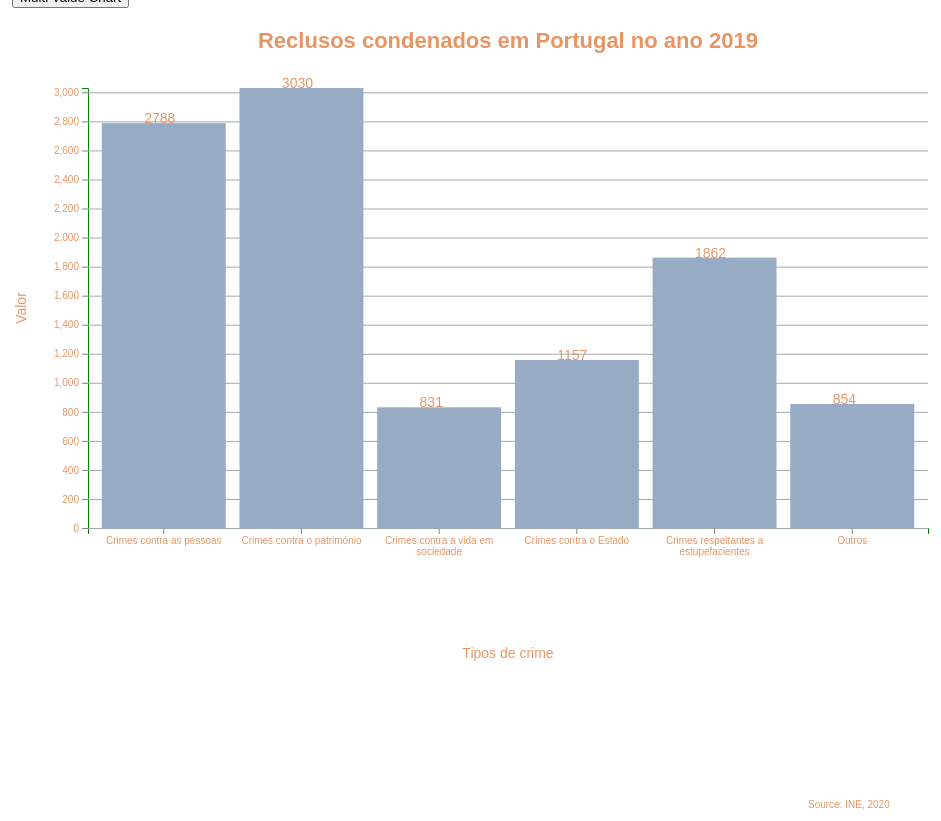
D3 v5 page, settled after 480 driven frames (8 s of simulated time); the page loaded 1 data file(s).


// ── scripts/reclusos_func.js
var portugal = "portugal";
var continente = "continente";
var acores = "acores";
var madeira = "madeira";


window.onload = function(){
    d3.csv("data/reclusos_2019.csv").then(function(sample) {
      const svg = d3.select('svg');
      const svgContainer = d3.select('#container');
      
      const margin = 80;
      const width = 1000 - 2 * margin;
      const height = 600 - 2 * margin;


      const chart = svg.append('g').attr('transform', `translate(${margin}, ${margin})`);

      const xScale = d3.scaleBand()
          .range([0, width])
          .domain(sample.map((s) => s.type))
          .padding(0.1)
        
        
      var biggest_value=0;
      for (x in sample){
        if (+sample[x].value>biggest_value){
          biggest_value=sample[x].value;
        }
      }

      const yScale = d3.scaleLinear()
          .range([height, 0])
          .domain([0, biggest_value]);
        
      
      const makeYLines = () => d3.axisLeft()
          .scale(yScale)
    
      chart.append('g')
          .attr('transform', `translate(0, ${height})`)
          .call(d3.axisBottom(xScale))
          .selectAll(".tick text")  
      .call(wrap, xScale.bandwidth());
    
      chart.append('g')
          .call(d3.axisLeft(yScale));

      chart.append('g')
        .attr('class', 'grid')
        .call(makeYLines()
          .tickSize(-width, 0, 0)
          .tickFormat('')
        )
      
      const barGroups = chart.selectAll()
        .data(sample)
        .enter()
        .append('g')
      
      barGroups.append('rect')
        .attr('class', 'bar')
        .attr('x', (g) => xScale(g.type))
        .attr('y', (g) => yScale(g.value))
        .attr('height', (g) => height - yScale(g.value))
        .attr('width', xScale.bandwidth())
        .on('mouseenter', function (actual, i) {
          d3.selectAll('.value')
            .attr('opacity', 1)
  
          d3.select(this)
            .transition()
            .duration(300)
            .attr('opacity', 1)
            .attr('x', (a) => xScale(a.type) - 5)
            .attr('width', xScale.bandwidth() + 10)
  
          const y = yScale(actual.value)
  
          line = chart.append('line')
            .attr('id', 'limit')
            .attr('x1', 0)
            .attr('y1', y)
            .attr('x2', width)
            .attr('y2', y)
  
            barGroups.append('text')
            .attr('class', 'divergence')
            .attr('x', (a) => xScale(a.type) + xScale.bandwidth() / 2)
            .attr('y', (a) => yScale(a.value)- 20)
            .attr('fill', 'white')
            .attr('text-anchor', 'middle')
            .text((a, idx) => {
              const divergence = (a.value - actual.value).toFixed(1)
              
              let text = ''
              if (divergence > 0) text += '+'
              text += `${divergence}`
  
              return idx !== i ? text : '';
            })
        })

        .on('mouseleave', function () {
          d3.selectAll('.value')
            .attr('opacity', 1)
  
          d3.select(this)
            .transition()
            .duration(300)
            .attr('opacity', 1)
            .attr('x', (a) => xScale(a.type))
            .attr('width', xScale.bandwidth())
  
          chart.selectAll('#limit').remove()
          chart.selectAll('.divergence').remove()
        })
      
        barGroups.append('text')
            .attr('class', 'value')
            .attr('x', (a) => xScale(a.type) + xScale.bandwidth() / 10 + 30)
            .attr('y', (a) => yScale(a.value))
            .attr('text-anchor', 'start')
            .text((a) => `${a.value}`)
          
        svg.append('text')
            .attr('class', 'label')
            .attr('x', -(height / 2) - margin)
            .attr('y', margin / 2.4 - 15)
            .attr('transform', 'rotate(-90)')
            .attr('text-anchor', 'middle')
            .text('Valor')
      
        svg.append('text')
            .attr('class', 'label')
            .attr('x', width / 2 + margin)
            .attr('y', 650)
            .attr('text-anchor', 'middle')
            .text('Tipos de crime')
      
        svg.append('text')
            .attr('class', 'title')
            .attr('x', width / 2 + margin)
            .attr('y', 40)
            .attr('text-anchor', 'middle')
            .text('Reclusos condenados em Portugal no ano 2019');
      
        svg.append('text')
            .attr('class', 'source')
            .attr('x', width - margin / 2)
            .attr('y', 800)
            .attr('text-anchor', 'start')
            .text('Source: INE, 2020')
      });       
}


async function update(newYear) {
    if(newYear ==undefined){
        return;
    }

    else if(newYear=="2015"){
      
      d3.selectAll("svg > *").remove();
      
      d3.csv("data/reclusos_2015.csv").then(function(sample) {
        const svg = d3.select('svg');
        const svgContainer = d3.select('#container');
        
        //Dimensions
        const margin = 80;
        const width = 1000 - 2 * margin;
        const height = 600 - 2 * margin;

        const chart = svg.append('g').attr('transform', `translate(${margin}, ${margin})`);

        const xScale = d3.scaleBand()
            .range([0, width])
            .domain(sample.map((s) => s.type))
            .padding(0.1)
        
        
        //Determinar maior valor para a escala de Y
        var biggest_value=0;
        for (x in sample){
          if (+sample[x].value>biggest_value){
            biggest_value=sample[x].value;
          }
        }

        const yScale = d3.scaleLinear()
            .range([height, 0])
            .domain([0, biggest_value]);
          
        
        const makeYLines = () => d3.axisLeft().scale(yScale)
      
        chart.append('g')
            .attr('transform', `translate(0, ${height})`)
            .call(d3.axisBottom(xScale))
            .selectAll(".tick text")  
            .call(wrap, xScale.bandwidth());
      
        chart.append('g').call(d3.axisLeft(yScale));

        chart.append('g')
          .attr('class', 'grid')
          .call(makeYLines()
            .tickSize(-width, 0, 0)
            .tickFormat('')
          )
    
        const barGroups = chart.selectAll()
          .data(sample)
          .enter()
          .append('g')
      
        barGroups.append('rect')
          .attr('class', 'bar')
          .attr('x', (g) => xScale(g.type))
          .attr('y', (g) => yScale(g.value))
          .attr('height', (g) => height - yScale(g.value))
          .attr('width', xScale.bandwidth())
          .on('mouseenter', function (actual, i) {
            d3.selectAll('.value')
              .attr('opacity', 1)
      
            d3.select(this)
              .transition()
              .duration(300)
              .attr('opacity', 1)
              .attr('x', (a) => xScale(a.type) - 5)
              .attr('width', xScale.bandwidth() + 10)
      
            const y = yScale(actual.value)
    
            line = chart.append('line')
              .attr('id', 'limit')
              .attr('x1', 0)
              .attr('y1', y)
              .attr('x2', width)
              .attr('y2', y)
    
            barGroups.append('text')
              .attr('class', 'divergence')
              .attr('x', (a) => xScale(a.type) + xScale.bandwidth() / 2)
              .attr('y', (a) => yScale(a.value)- 20)
              .attr('fill', 'white')
              .attr('text-anchor', 'middle')
              .text((a, idx) => {
                const divergence = (a.value - actual.value).toFixed(1)
                
                let text = ''
                if (divergence > 0) text += '+'
                text += `${divergence}`
    
                return idx !== i ? text : '';
              })
            })

          .on('mouseleave', function () {
            d3.selectAll('.value')
              .attr('opacity', 1)
    
            d3.select(this)
              .transition()
              .duration(300)
              .attr('opacity', 1)
              .attr('x', (a) => xScale(a.type))
              .attr('width', xScale.bandwidth())
    
            chart.selectAll('#limit').remove()
            chart.selectAll('.divergence').remove()
          })
      
          barGroups .append('text')
            .attr('class', 'value')
            .attr('x', (a) => xScale(a.type) + xScale.bandwidth() / 10 + 30)
            .attr('y', (a) => yScale(a.value))
            .attr('text-anchor', 'start')
            .text((a) => `${a.value}`)
          
          svg.append('text')
            .attr('class', 'label')
            .attr('x', -(height / 2) - margin)
            .attr('y', margin / 2.4 - 15)
            .attr('transform', 'rotate(-90)')
            .attr('text-anchor', 'middle')
            .text('Valor')
      
          svg.append('text')
            .attr('class', 'label')
            .attr('x', width / 2 + margin)
            .attr('y', 650)
            .attr('text-anchor', 'middle')
            .text('Tipos de crime')
      
          svg.append('text')
            .attr('class', 'title')
            .attr('x', width / 2 + margin)
            .attr('y', 40)
            .attr('text-anchor', 'middle')
            .text('Reclusos condenados em Portugal no ano ' + newYear)
      
          svg.append('text')
            .attr('class', 'source')
            .attr('x', width - margin / 2)
            .attr('y', 800)
            .attr('text-anchor', 'start')
            .text('Source: INE, 2020')
        
      });
    }

    else if (newYear=="2016"){
      d3.selectAll("svg > *").remove();
      
      d3.csv("data/reclusos_2016.csv").then(function(sample) {      
        const svg = d3.select('svg');
        const svgContainer = d3.select('#container');
        
        const margin = 80;
        const width = 1000 - 2 * margin;
        const height = 600 - 2 * margin;


        const chart = svg.append('g').attr('transform', `translate(${margin}, ${margin})`);

        const xScale = d3.scaleBand()
            .range([0, width])
            .domain(sample.map((s) => s.type))
            .padding(0.1)
        
        
        var biggest_value=0;
        for (x in sample){
          if (+sample[x].value>biggest_value){
            biggest_value=sample[x].value;
          }
        }
        const yScale = d3.scaleLinear().range([height, 0]).domain([0, biggest_value]);
              
        const makeYLines = () => d3.axisLeft().scale(yScale);
      
        chart.append('g')
            .attr('transform', `translate(0, ${height})`)
            .call(d3.axisBottom(xScale))
            .selectAll(".tick text")  
            .call(wrap, xScale.bandwidth());
      
        chart.append('g')
            .call(d3.axisLeft(yScale));

        chart.append('g')
            .attr('class', 'grid')
            .call(makeYLines()
              .tickSize(-width, 0, 0)
              .tickFormat('')
            )
      
        const barGroups = chart.selectAll()
            .data(sample)
            .enter()
            .append('g')
      
        barGroups.append('rect')
            .attr('class', 'bar')
            .attr('x', (g) => xScale(g.type))
            .attr('y', (g) => yScale(g.value))
            .attr('height', (g) => height - yScale(g.value))
            .attr('width', xScale.bandwidth())
            .on('mouseenter', function (actual, i) {
              d3.selectAll('.value')
                .attr('opacity', 1)
      
              d3.select(this)
                .transition()
                .duration(300)
                .attr('opacity', 1)
                .attr('x', (a) => xScale(a.type) - 5)
                .attr('width', xScale.bandwidth() + 10)
      
              const y = yScale(actual.value)
      
              line = chart.append('line')
                .attr('id', 'limit')
                .attr('x1', 0)
                .attr('y1', y)
                .attr('x2', width)
                .attr('y2', y)
      
              barGroups.append('text')
                .attr('class', 'divergence')
                .attr('x', (a) => xScale(a.type) + xScale.bandwidth() / 2)
                .attr('y', (a) => yScale(a.value)- 20)
                .attr('fill', 'white')
                .attr('text-anchor', 'middle')
                .text((a, idx) => {
                  const divergence = (a.value - actual.value).toFixed(1)
                  
                  let text = ''
                  if (divergence > 0) text += '+'
                  text += `${divergence}`
      
                  return idx !== i ? text : '';
                })
            })
            .on('mouseleave', function () {
              d3.selectAll('.value')
                .attr('opacity', 1)
      
              d3.select(this)
                .transition()
                .duration(300)
                .attr('opacity', 1)
                .attr('x', (a) => xScale(a.type))
                .attr('width', xScale.bandwidth())
      
              chart.selectAll('#limit').remove()
              chart.selectAll('.divergence').remove()
            })
      
          barGroups.append('text')
            .attr('class', 'value')
            .attr('x', (a) => xScale(a.type) + xScale.bandwidth() / 10 + 30 )
            .attr('y', (a) => yScale(a.value))
            .attr('text-anchor', 'start')
            .text((a) => `${a.value}`)
          
          svg.append('text')
            .attr('class', 'label')
            .attr('x', -(height / 2) - margin)
            .attr('y', margin / 2.4 - 15)
            .attr('transform', 'rotate(-90)')
            .attr('text-anchor', 'middle')
            .text('Valor')
      
          svg.append('text')
            .attr('class', 'label')
            .attr('x', width / 2 + margin)
            .attr('y', 650)
            .attr('text-anchor', 'middle')
            .text('Tipos de crime')
      
          svg.append('text')
            .attr('class', 'title')
            .attr('x', width / 2 + margin)
            .attr('y', 40)
            .attr('text-anchor', 'middle')
            .text('Reclusos condenados em Portugal no ano ' + newYear)
      
          svg.append('text')
            .attr('class', 'source')
            .attr('x', width - margin / 2)
            .attr('y', 800)
            .attr('text-anchor', 'start')
            .text('Source: INE, 2020')
      });
    }
    else if (newYear=="2017"){
      d3.selectAll("svg > *").remove();
      
      d3.csv("data/reclusos_2017.csv").then(function(sample) {
        const svg = d3.select('svg');
        const svgContainer = d3.select('#container');
        
        const margin = 80;
        const width = 1000 - 2 * margin;
        const height = 600 - 2 * margin;


        const chart = svg.append('g').attr('transform', `translate(${margin}, ${margin})`);

        const xScale = d3.scaleBand()
            .range([0, width])
            .domain(sample.map((s) => s.type))
            .padding(0.1)
        
        
        var biggest_value=0;
        for (x in sample){
          if (+sample[x].value>biggest_value){
            biggest_value=sample[x].value;
          }
        }
        
        const yScale = d3.scaleLinear()
            .range([height, 0])
            .domain([0, biggest_value]);
          
        
        const makeYLines = () => d3.axisLeft()
            .scale(yScale)
      
        chart.append('g')
            .attr('transform', `translate(0, ${height})`)
            .call(d3.axisBottom(xScale))
            .selectAll(".tick text")  
            .call(wrap, xScale.bandwidth());
      
        chart.append('g')
            .call(d3.axisLeft(yScale));

        chart.append('g')
            .attr('class', 'grid')
            .call(makeYLines()
              .tickSize(-width, 0, 0)
              .tickFormat('')
            )
      
        const barGroups = chart.selectAll()
            .data(sample)
            .enter()
            .append('g')
      
        barGroups.append('rect')
            .attr('class', 'bar')
            .attr('x', (g) => xScale(g.type))
            .attr('y', (g) => yScale(g.value))
            .attr('height', (g) => height - yScale(g.value))
            .attr('width', xScale.bandwidth())
            .on('mouseenter', function (actual, i) {
              d3.selectAll('.value')
                .attr('opacity', 1)
      
              d3.select(this)
                .transition()
                .duration(300)
                .attr('opacity', 1)
                .attr('x', (a) => xScale(a.type) - 5)
                .attr('width', xScale.bandwidth() + 10)
      
              const y = yScale(actual.value)
      
              line = chart.append('line')
                .attr('id', 'limit')
                .attr('x1', 0)
                .attr('y1', y)
                .attr('x2', width)
                .attr('y2', y)
      
              barGroups.append('text')
                .attr('class', 'divergence')
                .attr('x', (a) => xScale(a.type) + xScale.bandwidth() / 2)
                .attr('y', (a) => yScale(a.value)- 20)
                .attr('fill', 'white')
                .attr('text-anchor', 'middle')
                .text((a, idx) => {
                  const divergence = (a.value - actual.value).toFixed(1)
                  
                  let text = ''
                  if (divergence > 0) text += '+'
                  text += `${divergence}`
      
                  return idx !== i ? text : '';
                })
            })
            .on('mouseleave', function () {
              d3.selectAll('.value')
                .attr('opacity', 1)
      
              d3.select(this)
                .transition()
                .duration(300)
                .attr('opacity', 1)
                .attr('x', (a) => xScale(a.type))
                .attr('width', xScale.bandwidth())
      
              chart.selectAll('#limit').remove()
              chart.selectAll('.divergence').remove()
            })
      
          barGroups.append('text')
            .attr('class', 'value')
            .attr('x', (a) => xScale(a.type) + xScale.bandwidth() / 10 + 30 )
            .attr('y', (a) => yScale(a.value))
            .attr('text-anchor', 'start')
            .text((a) => `${a.value}`)
          
          svg.append('text')
            .attr('class', 'label')
            .attr('x', -(height / 2) - margin)
            .attr('y', margin / 2.4 - 15)
            .attr('transform', 'rotate(-90)')
            .attr('text-anchor', 'middle')
            .text('Valor')
      
          svg.append('text')
            .attr('class', 'label')
            .attr('x', width / 2 + margin)
            .attr('y', 650)
            .attr('text-anchor', 'middle')
            .text('Tipos de crime')
      
          svg.append('text')
            .attr('class', 'title')
            .attr('x', width / 2 + margin)
            .attr('y', 40)
            .attr('text-anchor', 'middle')
            .text('Reclusos condenados em Portugal no ano ' + newYear)
          
          svg.append('text')
            .attr('class', 'source')
            .attr('x', width - margin / 2)
            .attr('y', 800)
            .attr('text-anchor', 'start')
            .text('Source: INE, 2020')
      });
    }
    else if(newYear=="2018"){
      d3.selectAll("svg > *").remove();
      
      d3.csv("data/reclusos_2018.csv").then(function(sample) {
        const svg = d3.select('svg');
        const svgContainer = d3.select('#container');
        
        const margin = 80;
        const width = 1000 - 2 * margin;
        const height = 600 - 2 * margin;

        const chart = svg.append('g').attr('transform', `translate(${margin}, ${margin})`);

        const xScale = d3.scaleBand()
            .range([0, width])
            .domain(sample.map((s) => s.type))
            .padding(0.1)
        
        
        var biggest_value=0;
        for (x in sample){
          if (+sample[x].value>biggest_value){
            biggest_value=sample[x].value;
          }
        }

        const yScale = d3.scaleLinear().range([height, 0]).domain([0, biggest_value]);
          
        const makeYLines = () => d3.axisLeft()
            .scale(yScale);
      
        chart.append('g')
            .attr('transform', `translate(0, ${height})`)
            .call(d3.axisBottom(xScale))
            .selectAll(".tick text")  
            .call(wrap, xScale.bandwidth());
      
        chart.append('g')
            .call(d3.axisLeft(yScale));

        chart.append('g')
            .attr('class', 'grid')
            .call(makeYLines()
              .tickSize(-width, 0, 0)
              .tickFormat('')
            )
      
        const barGroups = chart.selectAll()
            .data(sample)
            .enter()
            .append('g')
      
        barGroups.append('rect')
            .attr('class', 'bar')
            .attr('x', (g) => xScale(g.type))
            .attr('y', (g) => yScale(g.value))
            .attr('height', (g) => height - yScale(g.value))
            .attr('width', xScale.bandwidth())
            .on('mouseenter', function (actual, i) {
              d3.selectAll('.value')
                .attr('opacity', 1)
      
              d3.select(this)
                .transition()
                .duration(300)
                .attr('opacity', 1)
                .attr('x', (a) => xScale(a.type) - 5)
                .attr('width', xScale.bandwidth() + 10)
      
              const y = yScale(actual.value)
      
              line = chart.append('line')
                .attr('id', 'limit')
                .attr('x1', 0)
                .attr('y1', y)
                .attr('x2', width)
                .attr('y2', y)
      
              barGroups.append('text')
                .attr('class', 'divergence')
                .attr('x', (a) => xScale(a.type) + xScale.bandwidth() / 2)
                .attr('y', (a) => yScale(a.value)- 20)
                .attr('fill', 'white')
                .attr('text-anchor', 'middle')
                .text((a, idx) => {
                  const divergence = (a.value - actual.value).toFixed(1)
                  
                  let text = ''
                  if (divergence > 0) text += '+'
                  text += `${divergence}`
      
                  return idx !== i ? text : '';
                })
            })
            .on('mouseleave', function () {
              d3.selectAll('.value')
                .attr('opacity', 1)
      
              d3.select(this)
                .transition()
                .duration(300)
                .attr('opacity', 1)
                .attr('x', (a) => xScale(a.type))
                .attr('width', xScale.bandwidth())
      
              chart.selectAll('#limit').remove()
              chart.selectAll('.divergence').remove()
            })
      
          barGroups.append('text')
            .attr('class', 'value')
            .attr('x', (a) => xScale(a.type) + xScale.bandwidth() / 10 + 30) 
            .attr('y', (a) => yScale(a.value))
            .attr('text-anchor', 'start')
            .text((a) => `${a.value}`)
          
          svg.append('text')
            .attr('class', 'label')
            .attr('x', -(height / 2) - margin)
            .attr('y', margin / 2.4 - 15)
            .attr('transform', 'rotate(-90)')
            .attr('text-anchor', 'middle')
            .text('Valor')
      
          svg.append('text')
            .attr('class', 'label')
            .attr('x', width / 2 + margin)
            .attr('y', 650)
            .attr('text-anchor', 'middle')
            .text('Tipos de crime')
      
          svg.append('text')
            .attr('class', 'title')
            .attr('x', width / 2 + margin)
            .attr('y', 40)
            .attr('text-anchor', 'middle')
            .text('Reclusos condenados em Portugal no ano ' + newYear)
      
          svg.append('text')
            .attr('class', 'source')
            .attr('x', width - margin / 2)
            .attr('y', 800)
            .attr('text-anchor', 'start')
            .text('Source: INE, 2020')
      });       
    }
    else if(newYear=="2019"){
        d3.selectAll("svg > *").remove();
        
        d3.csv("data/reclusos_2019.csv").then(function(sample) {
          const svg = d3.select('svg');
          const svgContainer = d3.select('#container');
          
          const margin = 80;
          const width = 1000 - 2 * margin;
          const height = 600 - 2 * margin;
  
  
          const chart = svg.append('g').attr('transform', `translate(${margin}, ${margin})`);
  
          const xScale = d3.scaleBand()
              .range([0, width])
              .domain(sample.map((s) => s.type))
              .padding(0.1)
          
          
          var biggest_value=0;
          for (x in sample){
            if (+sample[x].value>biggest_value){
              biggest_value=sample[x].value;
            }
          }

          const yScale = d3.scaleLinear().range([height, 0]).domain([0, biggest_value]);
            
          const makeYLines = () => d3.axisLeft()
              .scale(yScale)
        
          chart.append('g')
              .attr('transform', `translate(0, ${height})`)
              .call(d3.axisBottom(xScale))
              .selectAll(".tick text")  
              .call(wrap, xScale.bandwidth());
        
          chart.append('g')
              .call(d3.axisLeft(yScale));
  
          chart.append('g')
              .attr('class', 'grid')
              .call(makeYLines()
                .tickSize(-width, 0, 0)
                .tickFormat('')
              )
        
          const barGroups = chart.selectAll()
              .data(sample)
              .enter()
              .append('g')
        
          barGroups.append('rect')
              .attr('class', 'bar')
              .attr('x', (g) => xScale(g.type))
              .attr('y', (g) => yScale(g.value))
              .attr('height', (g) => height - yScale(g.value))
              .attr('width', xScale.bandwidth())
              .on('mouseenter', function (actual, i) {
                d3.selectAll('.value')
                  .attr('opacity', 1)
        
                d3.select(this)
                  .transition()
                  .duration(300)
                  .attr('opacity', 1)
                  .attr('x', (a) => xScale(a.type) - 5)
                  .attr('width', xScale.bandwidth() + 10)
        
                const y = yScale(actual.value)
        
                line = chart.append('line')
                  .attr('id', 'limit')
                  .attr('x1', 0)
                  .attr('y1', y)
                  .attr('x2', width)
                  .attr('y2', y)
        
                  barGroups.append('text')
                  .attr('class', 'divergence')
                  .attr('x', (a) => xScale(a.type) + xScale.bandwidth() / 2)
                  .attr('y', (a) => yScale(a.value)- 20)
                  .attr('fill', 'white')
                  .attr('text-anchor', 'middle')
                  .text((a, idx) => {
                    const divergence = (a.value - actual.value).toFixed(1)
                    
                    let text = ''
                    if (divergence > 0) text += '+'
                    text += `${divergence}`
        
                    return idx !== i ? text : '';
                  })
              })
              .on('mouseleave', function () {
                d3.selectAll('.value')
                  .attr('opacity', 1)
        
                d3.select(this)
                  .transition()
                  .duration(300)
                  .attr('opacity', 1)
                  .attr('x', (a) => xScale(a.type))
                  .attr('width', xScale.bandwidth())
        
                chart.selectAll('#limit').remove()
                chart.selectAll('.divergence').remove()
              })
        
            barGroups .append('text')
              .attr('class', 'value')
              .attr('x', (a) => xScale(a.type) + xScale.bandwidth() / 10 + 30 )
              .attr('y', (a) => yScale(a.value))
              .attr('text-anchor', 'start')
              .text((a) => `${a.value}`)
            
            svg.append('text')
              .attr('class', 'label')
              .attr('x', -(height / 2) - margin)
              .attr('y', margin / 2.4 - 15)
              .attr('transform', 'rotate(-90)')
              .attr('text-anchor', 'middle')
              .text('Valor')
        
            svg.append('text')
              .attr('class', 'label')
              .attr('x', width / 2 + margin)
              .attr('y', 650)
              .attr('text-anchor', 'middle')
              .text('Tipos de crime')
        
            svg.append('text')
              .attr('class', 'title')
              .attr('x', width / 2 + margin)
              .attr('y', 40)
              .attr('text-anchor', 'middle')
              .text('Crimes registados em Portugal no ano ' + newYear)
        
            svg.append('text')
              .attr('class', 'source')
              .attr('x', width - margin / 2)
              .attr('y', 800)
              .attr('text-anchor', 'start')
              .text('Source: INE, 2020')
        });       
      }
  }


/*
Chamar a função update sempre que o dropdown é alterado
*/
d3.select('#year')
    .on('change', function() {
        var newYear = eval(d3.select(this).property('value'));
        update(newYear);
})

//Função para tornar o texto do eixo dos X legível (para casos em que é muito extenso)
//Source: http://bl.ocks.org/LGBY4/204b1c74962cbcb33feba263e0fb4ad2
function wrap(text, width) {
  text.each(function() {
    var text = d3.select(this),
        words = text.text().split(/\s+/).reverse(),
        word,
        line = [],
        lineNumber = 0,
        lineHeight = 1.1, // ems
        y = text.attr("y"),
        dy = parseFloat(text.attr("dy")),
        tspan = text.text(null).append("tspan").attr("x", 0).attr("y", y).attr("dy", dy + "em");
    while (word = words.pop()) {
      line.push(word);
      tspan.text(line.join(" "));
      if (tspan.node().getComputedTextLength() > width) {
        line.pop();
        tspan.text(line.join(" "));
        line = [word];
        tspan = text.append("tspan").attr("x", 0).attr("y", y).attr("dy", ++lineNumber * lineHeight + dy + "em").text(word);
      }
    }
  });
}

### data: data/reclusos_2019.csv
type, value
Crimes contra as pessoas, 2788
Crimes contra o património, 3030
Crimes contra a vida em sociedade, 831
Crimes contra o Estado, 1157
Crimes respeitantes a estupefacientes, 1862
Outros, 854